Run: headless pygame with SDL's dummy video driver; simulated clock (each Clock.tick advances the game by its frame time, no real sleeping); random seed 0; keys injected as events and as key.get_pressed() state; mouse plan: one left click at the window centre at the start of phase 2, then a move to the lower-right quarter at the start of phase 3.
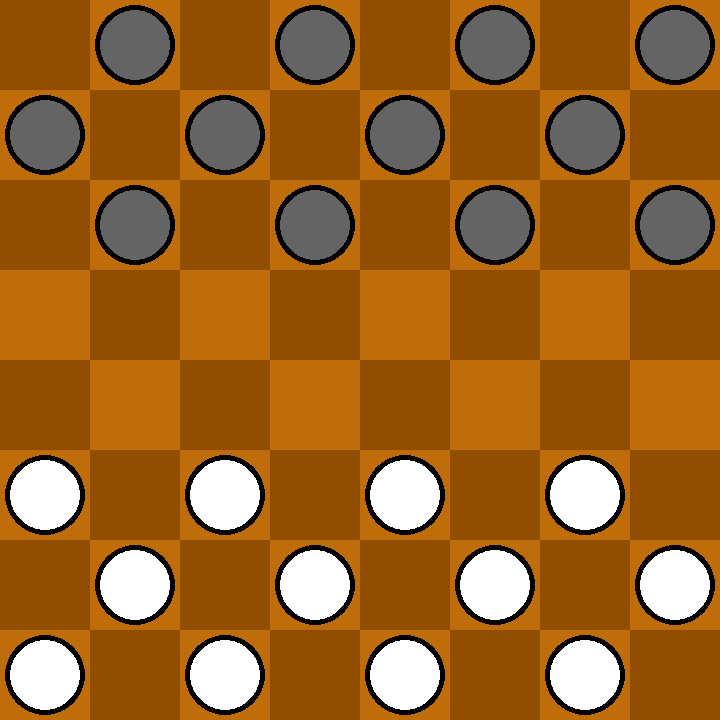
Frame 1 of 4 · flips 1–60 · no input
Frame 2 of 4 · flips 61–180 · clicked the window centre · tapped SPACE, RETURN · held RIGHT (→), D · screen unchanged from frame 1, image omitted
Frame 3 of 4 · flips 181–300 · moved the mouse to the lower-right quarter · held DOWN (↓), S · screen unchanged from frame 2, image omitted
Frame 4 of 4 · flips 301–420 · held LEFT (←), A, UP (↑), W · screen unchanged from frame 3, image omitted

The pygame program that drew these frames:

import pygame, sys, random, copy
from pygame.locals import *
from random import randint

pygame.init()

SZARY = (200,200,200)
BIALY = (255,255,255)
CSZARY = (100,100,100)
CZARNY = (0,0,0)
CBRAZ = (145, 78, 0)
BRAZ = (191, 108, 11)
ZOLYT = (255, 238, 0)

wielkosc = 90

okienko = pygame.display.set_mode((wielkosc * 8, wielkosc * 8))

plansza = [
    [0,2,0,2,0,2,0,2],
    [2,0,2,0,2,0,2,0],
    [0,2,0,2,0,2,0,2],
    [0,0,0,0,0,0,0,0],
    [0,0,0,0,0,0,0,0],
    [1,0,1,0,1,0,1,0],
    [0,1,0,1,0,1,0,1],
    [1,0,1,0,1,0,1,0]
]

aktpos = [0,0]
bicie = False

def show_pionek(x,y,c):
    if c > 2:
        pygame.draw.rect(okienko,ZOLYT,(x*wielkosc,y*wielkosc,wielkosc,wielkosc))
    if c%2 == 1:
        color = BIALY
    elif c%2 == 0:
        color = CSZARY
    if c<5:
        pygame.draw.circle(okienko,CZARNY,(x*wielkosc + int(wielkosc/2),y*wielkosc + int(wielkosc/2)), int(wielkosc/2 - 5))
        pygame.draw.circle(okienko,color,(x*wielkosc + int(wielkosc/2),y*wielkosc + int(wielkosc/2)), int(wielkosc/2 - 10))

def show_pole(x,y):
    if(x%2 == 1 and y%2 == 1) or (x%2 == 0 and y%2 == 0):
        color = CBRAZ
    else:
        color = BRAZ
    pygame.draw.rect(okienko,color,(x*wielkosc,y*wielkosc,wielkosc,wielkosc))
    if plansza[y][x] == 5:
        pygame.draw.rect(okienko,ZOLYT,(x*wielkosc,y*wielkosc,wielkosc,wielkosc))
    if plansza[y][x] > 0:
        show_pionek(x,y,plansza[y][x])

def check_move(x,y):
    if 0<=x<=8 and 0<=y<=8:
        if plansza[y][x]%2 == 1:
            if 0<=x-1<8 and 0<=y-1<8:
                if plansza[y-1][x-1] == 0:
                    if not bicie:
                        plansza[y-1][x-1] = 5
                elif 0<=x-2<8 and 0<=y-2<8 and 5>plansza[y-1][x-1] > 0 and plansza[y-1][x-1] != plansza[y][x] - 2:
                    if plansza[y-2][x-2] == 0:
                        plansza[y-2][x-2] = 5
            if 0<=x+1<8 and 0<=y-1<8:
                if plansza[y-1][x+1] == 0:
                    if not bicie:
                        plansza[y-1][x+1] = 5
                elif 0<=x+2<8 and 0<=y-2<8 and 5>plansza[y-1][x+1] > 0 and plansza[y-1][x+1] != plansza[y][x] - 2:
                    if plansza[y-2][x+2] == 0:
                        plansza[y-2][x+2] = 5
            if 0<=x+1<8 and 0<=y+1<8:
                if 0<=x+2<8 and 0<=y+2<8 and 5>plansza[y+1][x+1] > 0 and plansza[y+1][x+1] != plansza[y][x] - 2:
                    if plansza[y+2][x+2] == 0:
                        plansza[y+2][x+2] = 5
            if 0<=x-1<8 and 0<=y+1<8:
                if 0<=x-2<8 and 0<=y+2<8 and 5>plansza[y+1][x-1] > 0 and plansza[y+1][x-1] != plansza[y][x] - 2:
                    if plansza[y+2][x-2] == 0:
                        plansza[y+2][x-2] = 5
        if plansza[y][x]%2 == 0:
            if 0<=x-1<8 and 0<=y+1<8:
                if plansza[y+1][x-1] == 0:
                    if not bicie:
                        plansza[y+1][x-1] = 5
                elif 0<=x-2<8 and 0<=y+2<8 and 5>plansza[y+1][x-1] > 0 and plansza[y+1][x-1] != plansza[y][x] - 2:
                    if plansza[y+2][x-2] == 0:
                        plansza[y+2][x-2] = 5
            if 0<=x+1<8 and 0<=y+1<8:
                if plansza[y+1][x+1] == 0:
                    if not bicie:
                        plansza[y+1][x+1] = 5
                elif 0<=x+2<8 and 0<=y+2<8 and 5>plansza[y+1][x+1] > 0 and plansza[y+1][x+1] != plansza[y][x] - 2:
                    if plansza[y+2][x+2] == 0:
                        plansza[y+2][x+2] = 5
            if 0<=x-1<8 and 0<=y-1<8:
                if 0<=x-2<8 and 0<=y-2<8 and 5>plansza[y-1][x-1] > 0 and plansza[y-1][x-1] != plansza[y][x] - 2:
                    if plansza[y-2][x-2] == 0:
                        plansza[y-2][x-2] = 5
            if 0<=x+1<8 and 0<=y-1<8:
                if 0<=x+2<8 and 0<=y-2<8 and 5>plansza[y-1][x+1] > 0 and plansza[y-1][x+1] != plansza[y][x] - 2:
                    if plansza[y-2][x+2] == 0:
                        plansza[y-2][x+2] = 5

def czysc():
    for i in range(8):
        for j in range(8):
            if plansza[i][j] == 5:
                plansza[i][j] = 0

def koniec_bicia():
    w = 0
    for row in plansza:
        for pole in row:
            if 2<pole<6:
                w = w + 1
    if w == 1:
        return True
    return False

m1 = False
zazn = False
kolej = 1

while 1:

    okienko.fill(SZARY)
    pos = list(pygame.mouse.get_pos())
    mouse = pygame.mouse.get_pressed()

    for event in pygame.event.get():
        if event.type == QUIT:
            pygame.quit()
            sys.exit()
        if event.type == KEYDOWN and event.key == K_p:
            print(plansza)

    for i in range(8):
        for j in range(8):
            show_pole(i,j)

    if mouse[0]:
        if not m1:
            if not zazn:
                aktpos = [int(pos[1]/wielkosc),int(pos[0]/wielkosc)]
            if 3>plansza[aktpos[0]][aktpos[1]]>0 and not zazn and plansza[aktpos[0]][aktpos[1]] == kolej:
                plansza[aktpos[0]][aktpos[1]] = plansza[aktpos[0]][aktpos[1]] + 2
                zazn = True
            elif 2<plansza[aktpos[0]][aktpos[1]]<5 and zazn:
                plansza[aktpos[0]][aktpos[1]] = plansza[aktpos[0]][aktpos[1]] - 2
                if plansza[int(pos[1]/wielkosc)][int(pos[0]/wielkosc)] == 5:
                    plansza[int(pos[1]/wielkosc)][int(pos[0]/wielkosc)] = plansza[aktpos[0]][aktpos[1]]
                    plansza[aktpos[0]][aktpos[1]] = 0
                    if abs(int(pos[1]/wielkosc) - aktpos[0]) == 2:
                        plansza[int((aktpos[0] + pos[1]/wielkosc)/2)][int((aktpos[1] + pos[0]/wielkosc)/2)] = 0
                        bicie = True
                        if kolej == 1:
                            kolej = 2
                        else:
                            kolej = 1
                        aktpos = [int(pos[1]/wielkosc),int(pos[0]/wielkosc)]
                        plansza[aktpos[0]][aktpos[1]] = plansza[aktpos[0]][aktpos[1]] + 2
                    if kolej == 1:
                        kolej = 2
                    else:
                        kolej = 1
                if not bicie:
                    zazn = False
                czysc()
            m1 = True
    else:
        m1 = False

    if zazn:
        check_move(aktpos[1],aktpos[0])

    if koniec_bicia():
        bicie = False
        if kolej == 1:
            kolej = 2
        else:
            kolej = 1
        plansza[aktpos[0]][aktpos[1]] = plansza[aktpos[0]][aktpos[1]] - 2
        zazn = False

    pygame.display.update()
